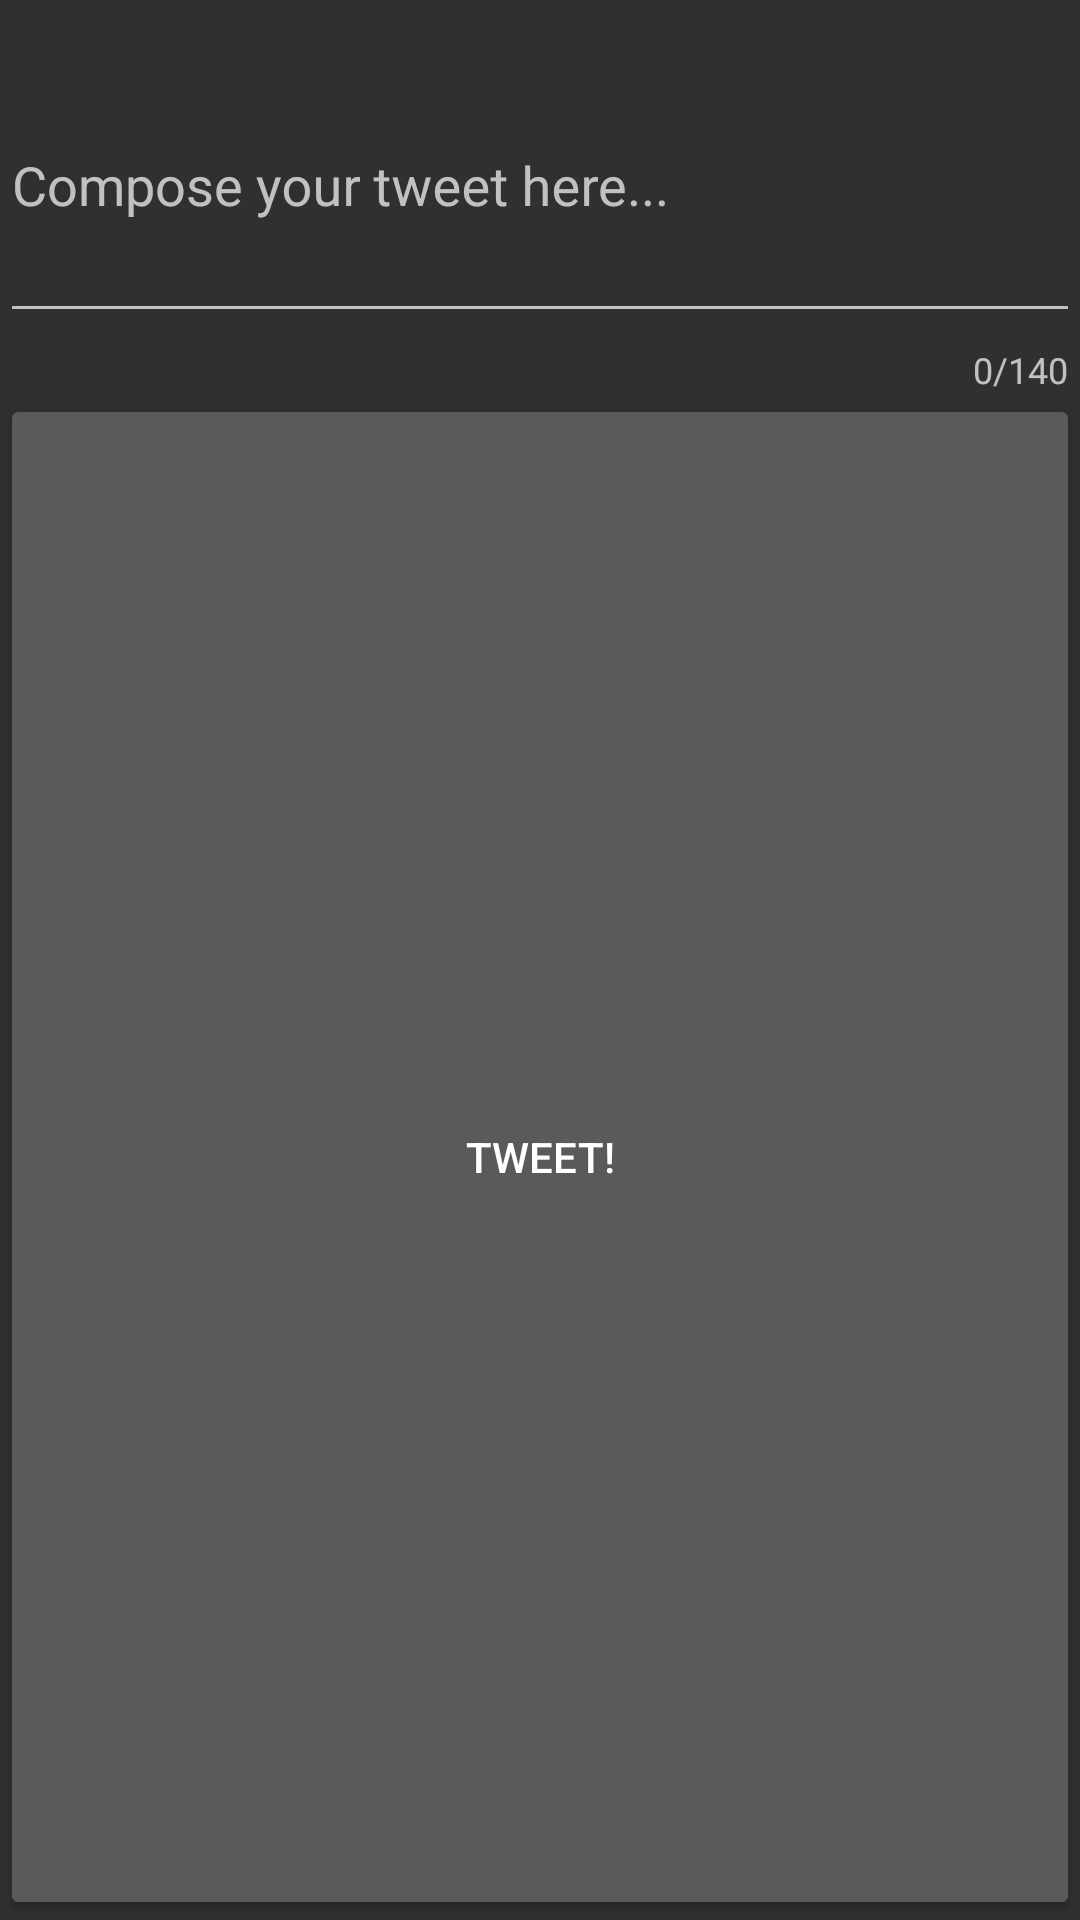

Produce the Android XML layout that renders to this screen, including the resource entries it uses.
<!-- AndroidManifest.xml: application theme Theme.Design.NoActionBar -->
<!-- res/layout/fragment_compose.xml -->
<?xml version="1.0" encoding="utf-8"?>
<LinearLayout xmlns:android="http://schemas.android.com/apk/res/android"
    xmlns:app="http://schemas.android.com/apk/res-auto"
    android:orientation="vertical" android:layout_width="wrap_content"
    android:layout_height="match_parent">

    <android.support.design.widget.TextInputLayout
        android:id="@+id/textContainer"
        android:layout_width="match_parent"
        android:layout_height="wrap_content"
        app:counterEnabled="true"
        app:counterMaxLength="140"
        >
        <EditText
            android:id="@+id/etComposeBody"
            android:layout_width="match_parent"
            android:layout_height="wrap_content"
            android:hint="@string/compose"
            android:minWidth="300dp"
            android:minHeight="100dp"
            android:lines="3"/>
    </android.support.design.widget.TextInputLayout>

    <Button
        android:id="@+id/btnTweet"
        android:layout_width="match_parent"
        android:layout_height="match_parent"
        android:text="@string/tweet" />
</LinearLayout>
<!-- resources referenced by this layout -->
<resources>
  <string name="compose">Compose your tweet here...</string>
  <string name="tweet">Tweet!</string>
</resources>
